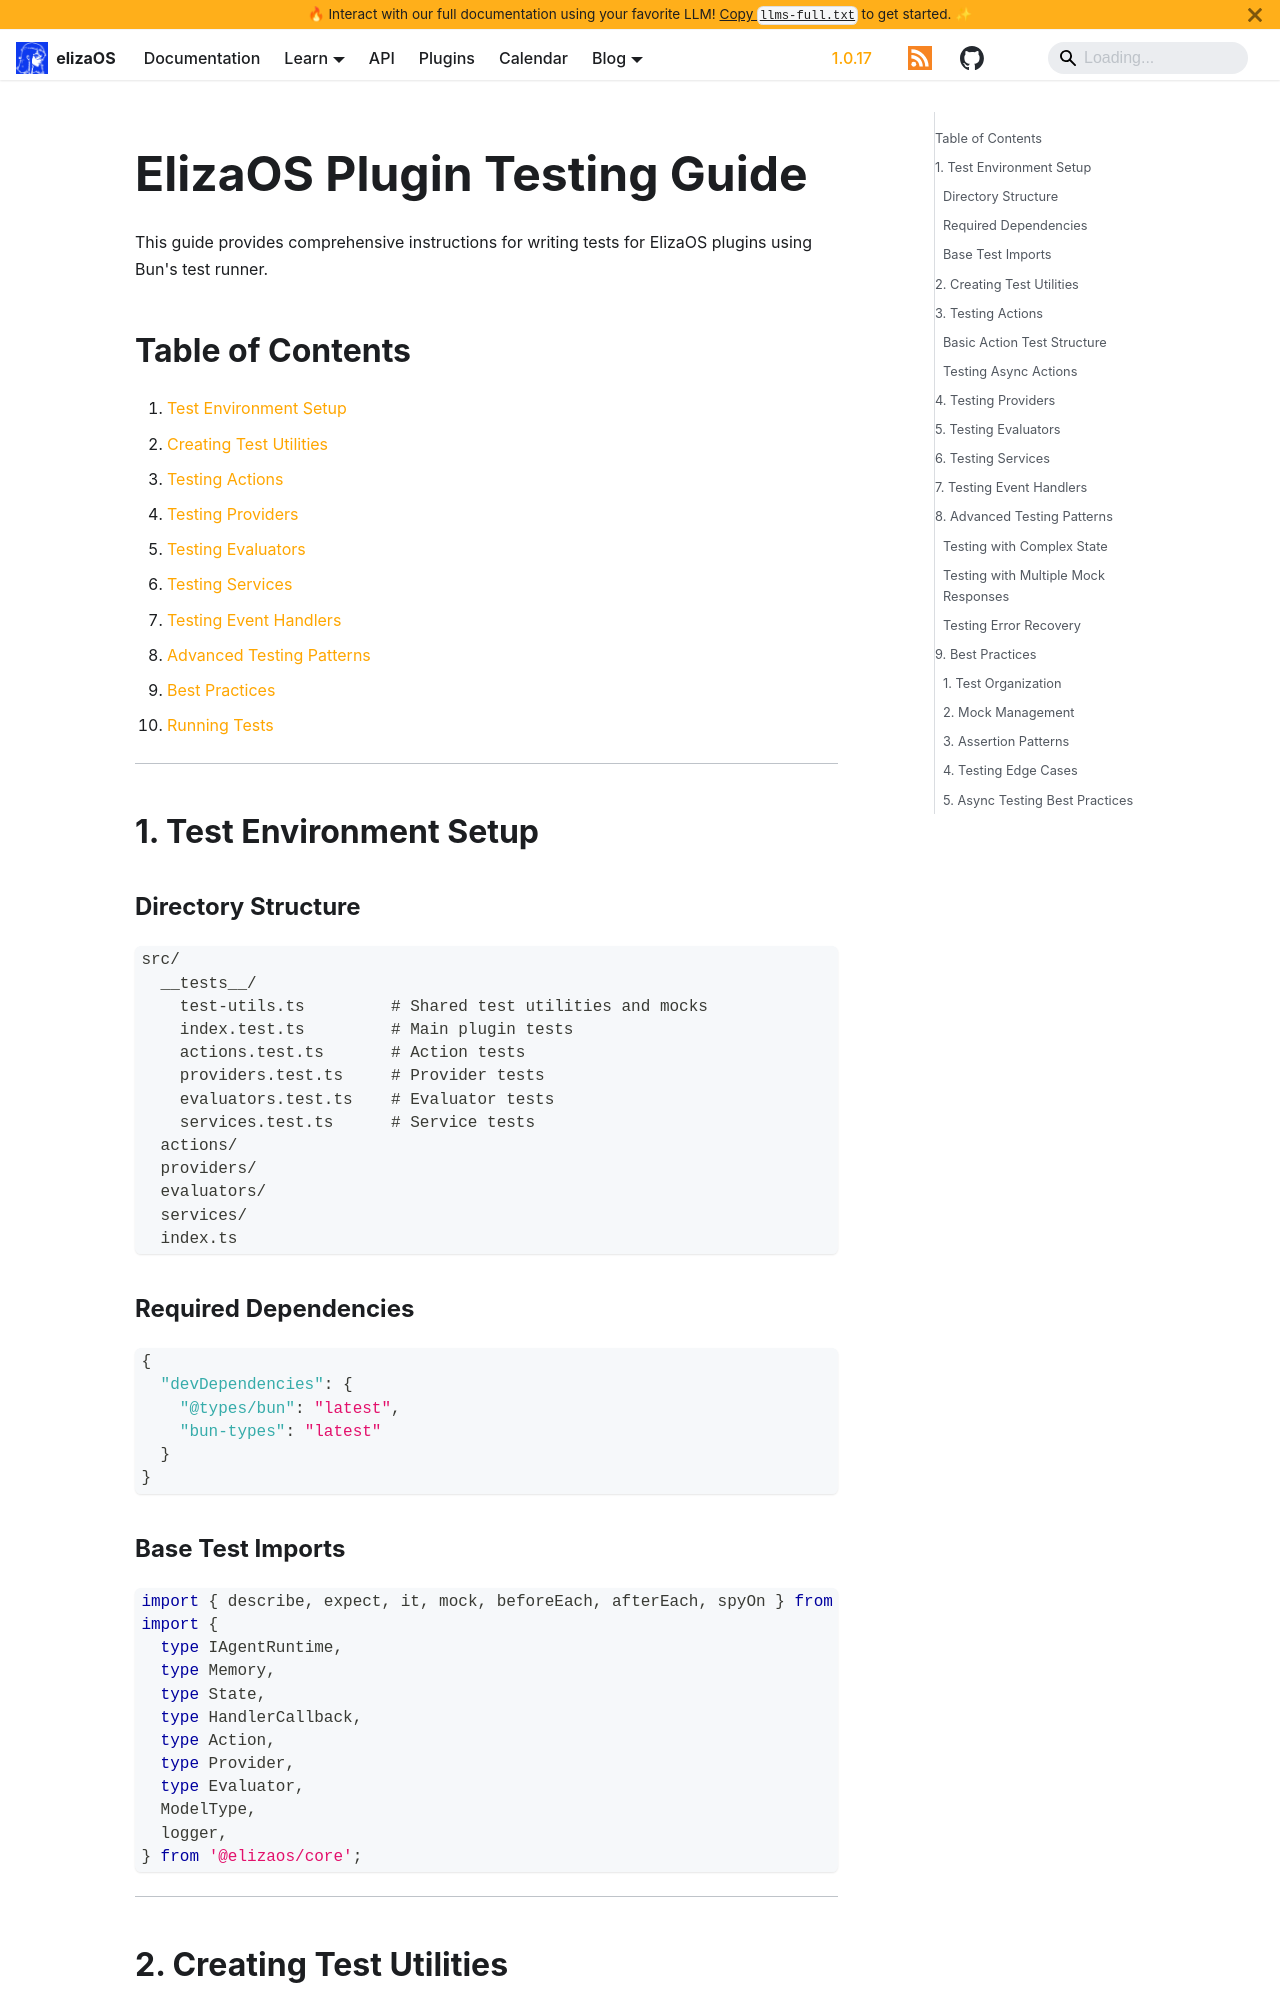

repository: yakkl/eliza · page: docs/plugins/migration/claude-code/testing-guide.html · generator: docusaurus

# ElizaOS Plugin Testing Guide

This guide provides comprehensive instructions for writing tests for ElizaOS plugins using Bun's test runner.

## Table of Contents

1. [Test Environment Setup](#1-test-environment-setup)
2. [Creating Test Utilities](#2-creating-test-utilities)
3. [Testing Actions](#3-testing-actions)
4. [Testing Providers](#4-testing-providers)
5. [Testing Evaluators](#5-testing-evaluators)
6. [Testing Services](#6-testing-services)
7. [Testing Event Handlers](#7-testing-event-handlers)
8. [Advanced Testing Patterns](#8-advanced-testing-patterns)
9. [Best Practices](#9-best-practices)
10. [Running Tests](#10-running-tests)

---

## 1. Test Environment Setup

### Directory Structure

```
src/
  __tests__/
    test-utils.ts         # Shared test utilities and mocks
    index.test.ts         # Main plugin tests
    actions.test.ts       # Action tests
    providers.test.ts     # Provider tests
    evaluators.test.ts    # Evaluator tests
    services.test.ts      # Service tests
  actions/
  providers/
  evaluators/
  services/
  index.ts
```

### Required Dependencies

```json
{
  "devDependencies": {
    "@types/bun": "latest",
    "bun-types": "latest"
  }
}
```

### Base Test Imports

```typescript
import { describe, expect, it, mock, beforeEach, afterEach, spyOn } from 'bun:test';
import {
  type IAgentRuntime,
  type Memory,
  type State,
  type HandlerCallback,
  type Action,
  type Provider,
  type Evaluator,
  ModelType,
  logger,
} from '@elizaos/core';
```

---
